The GitHub repository arata-toya/pai-final-patrol contains a labelled image folder "data" with 3 categories: crack, normal, stain. Examples follow, each with its label.

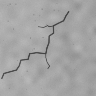
Label: crack

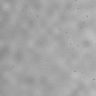
Label: normal

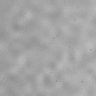
Label: normal

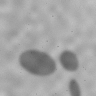
Label: stain

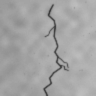
Label: crack

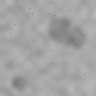
Label: stain
